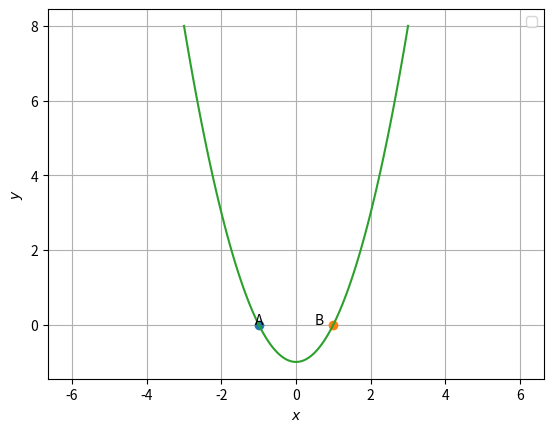

Recreate this plot in Python.
import numpy as np
import matplotlib.pyplot as plt

x = np.linspace(-3,3,100)
p=np.poly1d([1,0,-1])
for i in range(len(x)):
    y=p(x)

roots=p.r
A=np.array([roots[0],0])
B=np.array([roots[1],0])
print(A,B)
plt.plot(A[0], A[1], 'o')
plt.text(A[0] * (1 + 0.1), A[1] * (1 - 0.1) , 'A')
plt.plot(B[0], B[1], 'o')
plt.text(B[0] * (1-0.5), B[1] * (1-0.1) , 'B')
plt.plot(x,y)
plt.xlabel('$x$')
plt.ylabel('$y$')
plt.legend(loc='best')
plt.grid() # minor
plt.axis('equal')
plt.show() 
